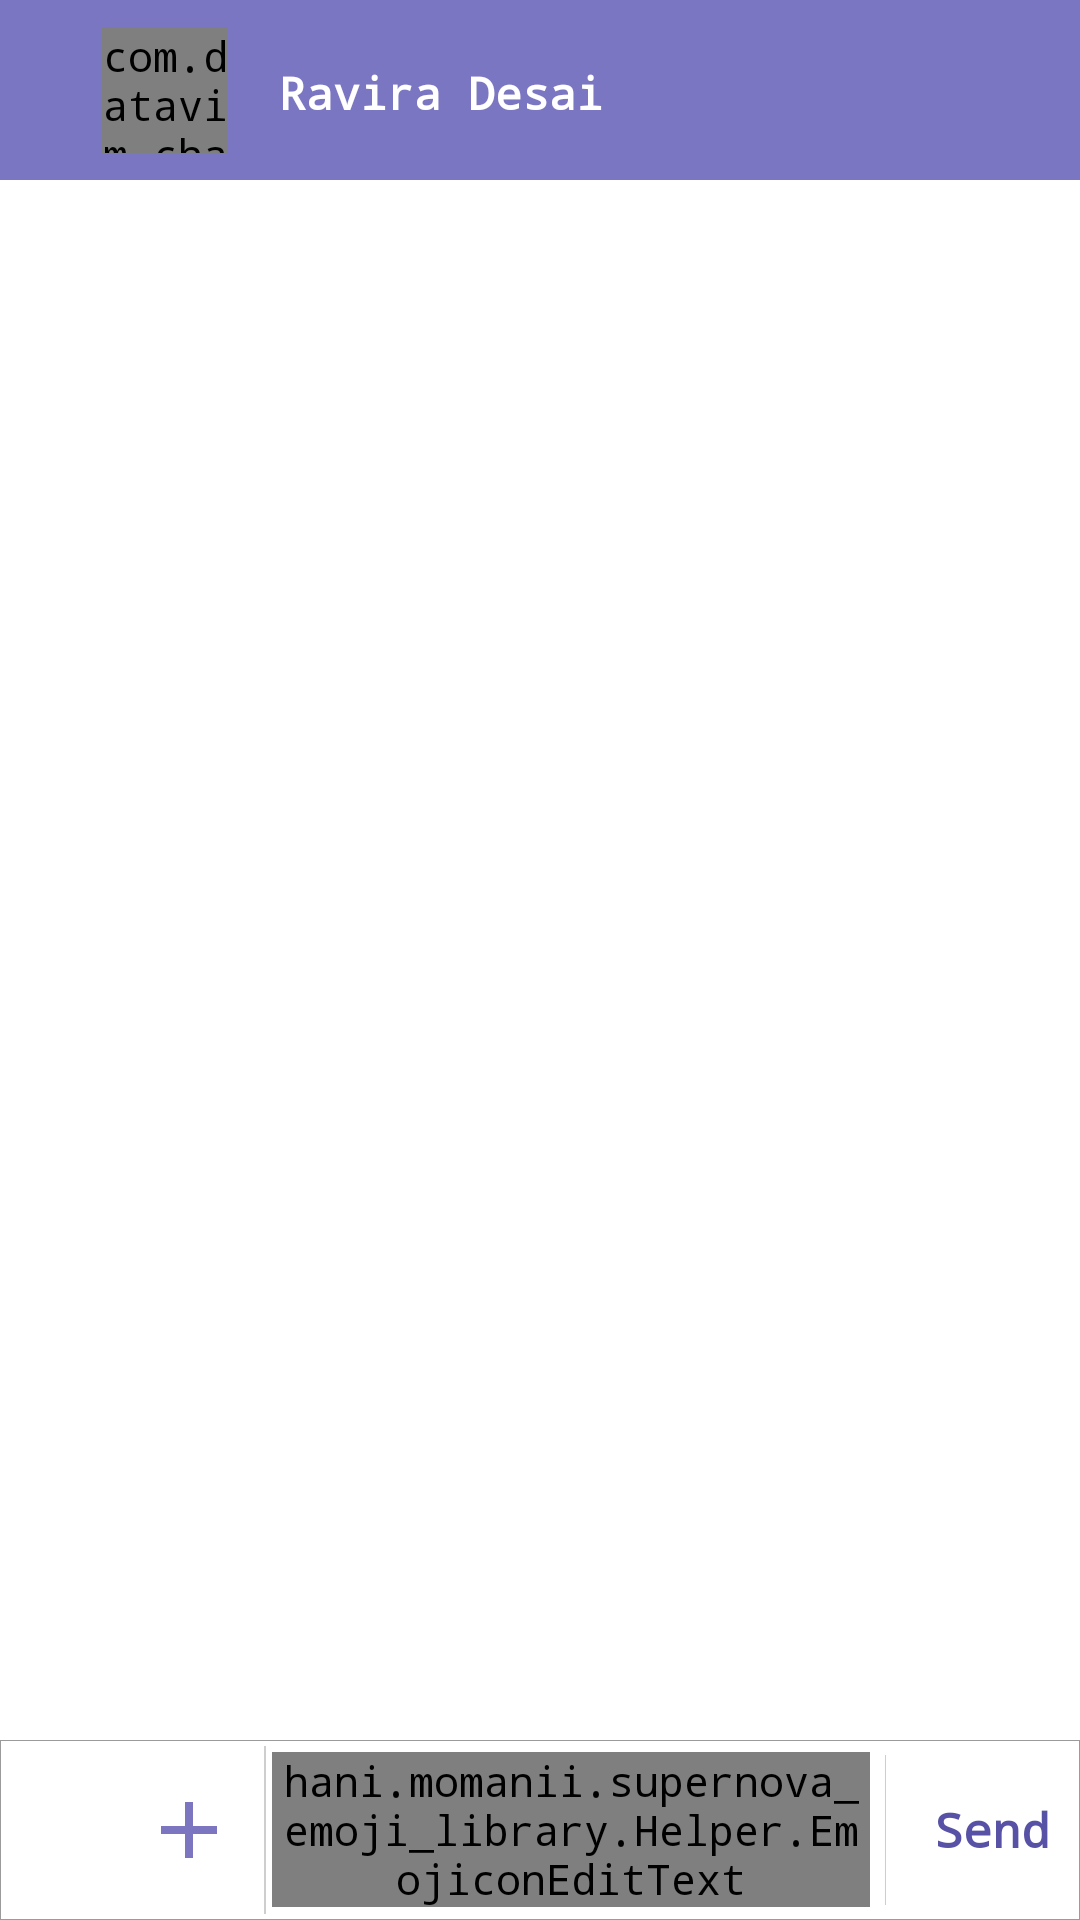

Layout XML and referenced resources for this Android screen:
<!-- AndroidManifest.xml: application theme AppTheme -->
<!-- res/layout/activity_chat_conversation.xml -->
<?xml version="1.0" encoding="utf-8"?>
<android.support.design.widget.CoordinatorLayout android:id="@+id/coordinatorLayout"
    xmlns:android="http://schemas.android.com/apk/res/android"
    xmlns:app="http://schemas.android.com/apk/res-auto"
    xmlns:tools="http://schemas.android.com/tools"
    android:layout_width="match_parent"
    android:layout_height="match_parent"
    android:background="@color/white"
    tools:context=".activity.ChatConversation"
    xmlns:emojicon="http://schemas.android.com/apk/res-auto">

    <FrameLayout
        android:layout_width="match_parent"
        android:layout_height="fill_parent">

        <LinearLayout
            android:layout_width="match_parent"
            android:layout_height="match_parent"
            android:orientation="vertical">

            <View
                android:layout_width="fill_parent"
                android:layout_height="fill_parent"
                android:visibility="gone"
                android:onClick="overlayClick"/>

            <include
                android:id="@+id/tool_bar"
                layout="@layout/inflate_chat_conversation_toolbar"
                android:layout_width="match_parent"
                android:layout_height="wrap_content"/>

            <LinearLayout
                android:layout_width="fill_parent"
                android:layout_height="wrap_content"
                android:orientation="vertical"
                android:paddingLeft="25dp"
                android:paddingRight="25dp"
                android:paddingTop="20dp"
                android:paddingBottom="20dp"
                android:background="#FFFFFF"
                android:visibility="gone"
                android:elevation="5dp">

                <LinearLayout
                    android:layout_width="fill_parent"
                    android:layout_height="wrap_content"
                    android:orientation="horizontal">


                </LinearLayout>
            </LinearLayout>

            <android.support.v7.widget.RecyclerView
                android:id="@+id/rv_chat_conversation"
                android:scrollbars="vertical"
                android:visibility="visible"
                android:layout_width="fill_parent"
                android:layout_height="0dp"
                android:layout_weight="1"
                android:clickable="false"
                android:divider="@android:color/transparent"
                android:dividerHeight="1px"
                android:focusable="false"
                android:focusableInTouchMode="false"
                android:scrollbarStyle="insideInset"
                android:smoothScrollbar="true"
                android:stackFromBottom="true"
                android:transcriptMode="alwaysScroll"/>

            <LinearLayout
                android:layout_width="match_parent"
                android:layout_height="wrap_content"
                android:orientation="vertical">


                <Button
                    android:id="@+id/block_btn"
                    android:text="Block"
                    android:padding="20dp"
                    android:layout_width="match_parent"
                    android:layout_height="wrap_content"
                    android:visibility="gone"
                    />

                <TextView
                    android:id="@+id/txt_exit"
                    android:text="This group is not available"
                    android:padding="20dp"
                    android:layout_width="match_parent"
                    android:layout_height="wrap_content"
                    android:visibility="gone"
                    android:gravity="center"
                    android:layout_gravity="center"
                    android:textSize="21sp"
                    />



                <LinearLayout
                    android:layout_width="match_parent"
                    android:layout_height="match_parent"
                    android:orientation="vertical">

                    <LinearLayout
                        android:id="@+id/llmessagebar"
                        android:layout_width="match_parent"
                        android:layout_height="60dp"
                        android:background="@drawable/border_with_gray"
                        android:gravity="center_vertical"
                        android:orientation="horizontal">

                        <ImageView
                            android:id="@+id/emoji_btn"
                            android:layout_width="40dp"
                            android:layout_height="40dp"
                            android:layout_alignParentBottom="true"
                            android:layout_alignParentLeft="true"
                            android:padding="4dp"
                            android:src="@drawable/ic_insert_emoticon_black_24dp" />

                        <ImageView
                            android:id="@+id/btn_attacment_msg"
                            android:layout_width="32dp"
                            android:layout_height="32dp"
                            android:layout_gravity="center"
                            android:layout_marginLeft="1dp"
                            android:layout_margin="7dp"
                            android:scaleType="fitXY"
                            android:src="@drawable/ic_add_black_24dp" />

                        <View
                            android:layout_width="0.5dp"
                            android:layout_margin="2dp"
                            android:layout_height="match_parent"
                            android:background="@color/barDarkColor" />


                        <hani.momanii.supernova_emoji_library.Helper.EmojiconEditText
                            android:id="@+id/et_chat_msg"
                            android:layout_height="wrap_content"
                            android:layout_alignParentBottom="true"
                            android:layout_toLeftOf="@id/btn_attacment_msg"
                            android:layout_toRightOf="@id/emoji_btn"
                            emojicon:emojiconSize="28sp"
                            android:layout_width="0dp"
                            android:layout_weight="1"
                            />


                      

                        <ImageView
                            android:layout_width="wrap_content"
                            android:layout_height="wrap_content"
                            android:visibility="gone" />

                        <View
                            android:layout_width="0.1dp"
                            android:layout_margin="5dp"
                            android:layout_height="match_parent"
                            android:background="@color/barDarkColor" />

                        <RelativeLayout
                            android:layout_width="wrap_content"
                            android:layout_height="wrap_content">

                            <TextView
                                android:id="@+id/btn_send_msg"
                                android:layout_width="wrap_content"
                                android:layout_height="match_parent"
                                android:layout_gravity="center|center_vertical"
                                android:layout_marginLeft="1dp"
                                android:text="Send"
                                android:gravity="center"
                                android:textSize="16sp"
                                android:textStyle="bold"
                                android:textColor="@color/colorPrimaryDark"
                                android:background="?attr/selectableItemBackground"
                                android:paddingLeft="10dp"
                                android:paddingRight="10dp"
                                android:src="@drawable/send_msg_gray" />

                        </RelativeLayout>
                    </LinearLayout>
                </LinearLayout>
            </LinearLayout>

        </LinearLayout>
    </FrameLayout>
</android.support.design.widget.CoordinatorLayout>
<!-- res/layout/inflate_chat_conversation_toolbar.xml (included above) -->
<?xml version="1.0" encoding="utf-8"?>
<LinearLayout xmlns:android="http://schemas.android.com/apk/res/android"
    android:orientation="vertical" android:layout_width="match_parent"
    android:layout_height="match_parent"
    android:elevation="@dimen/activity_horizontal_margin"
    >

    <LinearLayout
        android:layout_width="match_parent"
        android:layout_height="wrap_content"
        android:padding="5dp"
        android:background="@color/colorPrimary"
        android:orientation="horizontal">

   <ImageView
       android:id="@+id/iv_back"
       android:layout_width="wrap_content"
       android:layout_height="match_parent"
       android:layout_gravity="center"
       android:paddingRight="10dp"
       android:paddingLeft="10dp"
       android:layout_marginRight="5dp"
       android:src="@drawable/ic_arrow_back_black_24dp"/>

    <com.datavim.chatapp.utils.RoundedImageView
        android:layout_width="42dp"
        android:layout_margin="4dp"
        android:layout_height="42dp"
        android:layout_marginLeft="10dp"
        android:src="@drawable/user_placeholder"/>


        <LinearLayout
            android:layout_width="match_parent"
            android:layout_height="match_parent"
            android:padding="5dp"
            android:layout_marginLeft="4dp"
            android:orientation="vertical">

    <TextView
        android:id="@+id/tv_name"
        android:layout_width="wrap_content"
        android:layout_height="match_parent"
        android:layout_marginLeft="4dp"
        android:paddingTop="2dp"
        android:textSize="15sp"
        android:gravity="center"
        android:layout_gravity=""
        android:textStyle="bold"
        android:textColor="@color/White"
        android:text="Ravira Desai"/>

        <TextView
            android:id="@+id/tv_status"
            android:layout_width="wrap_content"
            android:layout_height="wrap_content"
            android:layout_marginLeft="4dp"
            android:paddingTop="3dp"
            android:textColor="@color/White"
            android:visibility="gone"
            android:text="Online"/>  </LinearLayout>


    </LinearLayout>

</LinearLayout>
<!-- resources referenced by this layout -->
<resources>
  <color name="White">#FFFFFF</color>
  <color name="barDarkColor">#CECECE</color>
  <color name="colorPrimary">#7B76C1</color>
  <color name="colorPrimaryDark">#5852A6</color>
  <color name="grey_time">#9B9B9B</color>
  <color name="textFieldColor">#000</color>
  <color name="transparent">#00000000</color>
  <color name="white">#ffffff</color>
  <dimen name="activity_horizontal_margin">16dp</dimen>
  <!-- drawable border_with_gray (drawable) -->
  <?xml version="1.0" encoding="utf-8"?>
  <shape xmlns:android="http://schemas.android.com/apk/res/android"
      android:shape="rectangle">
      <solid android:color="@color/white" />
      <stroke
          android:width="0.1dp"
          android:color="@color/grey_time" />
  </shape>
  <!-- drawable ic_add_black_24dp (drawable) -->
  <vector xmlns:android="http://schemas.android.com/apk/res/android"
          android:width="32dp"
          android:height="32dp"
          android:viewportWidth="24.0"
          android:viewportHeight="24.0">
      <path
          android:fillColor="#7c76c1"
          android:pathData="M19,13h-6v6h-2v-6H5v-2h6V5h2v6h6v2z"/>
  </vector>
  <!-- drawable send_msg_gray: png bitmap (drawable-hdpi, 827 bytes) -->
  <style name="AppTheme" parent="Theme.AppCompat.Light.NoActionBar">
          
          <item name="colorPrimary">@color/colorPrimary</item>
          <item name="colorPrimaryDark">@color/colorPrimaryDark</item>
          <item name="colorAccent">@color/colorAccent</item>
          <item name="windowActionBar">false</item>
          <item name="windowNoTitle">true</item>
          <item name="android:typeface">monospace</item>
  
      </style>
  <color name="colorAccent">#A6A2DC</color>
</resources>
